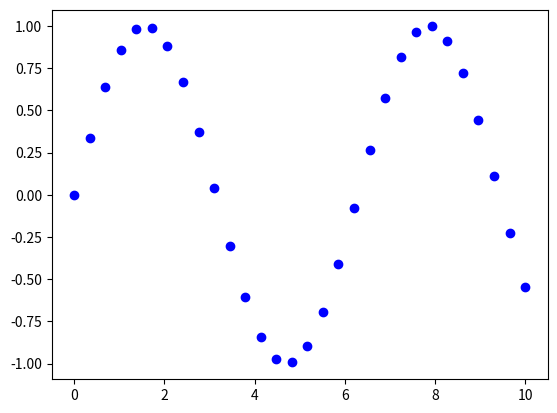

Write the Python code that produced this figure.
#%%
import matplotlib.pyplot as plt
import numpy as np
# %%
x = np.linspace(0, 10, 30)
y = np.sin(x)

plt.plot(x, y, 'o', color='blue');
# %%
